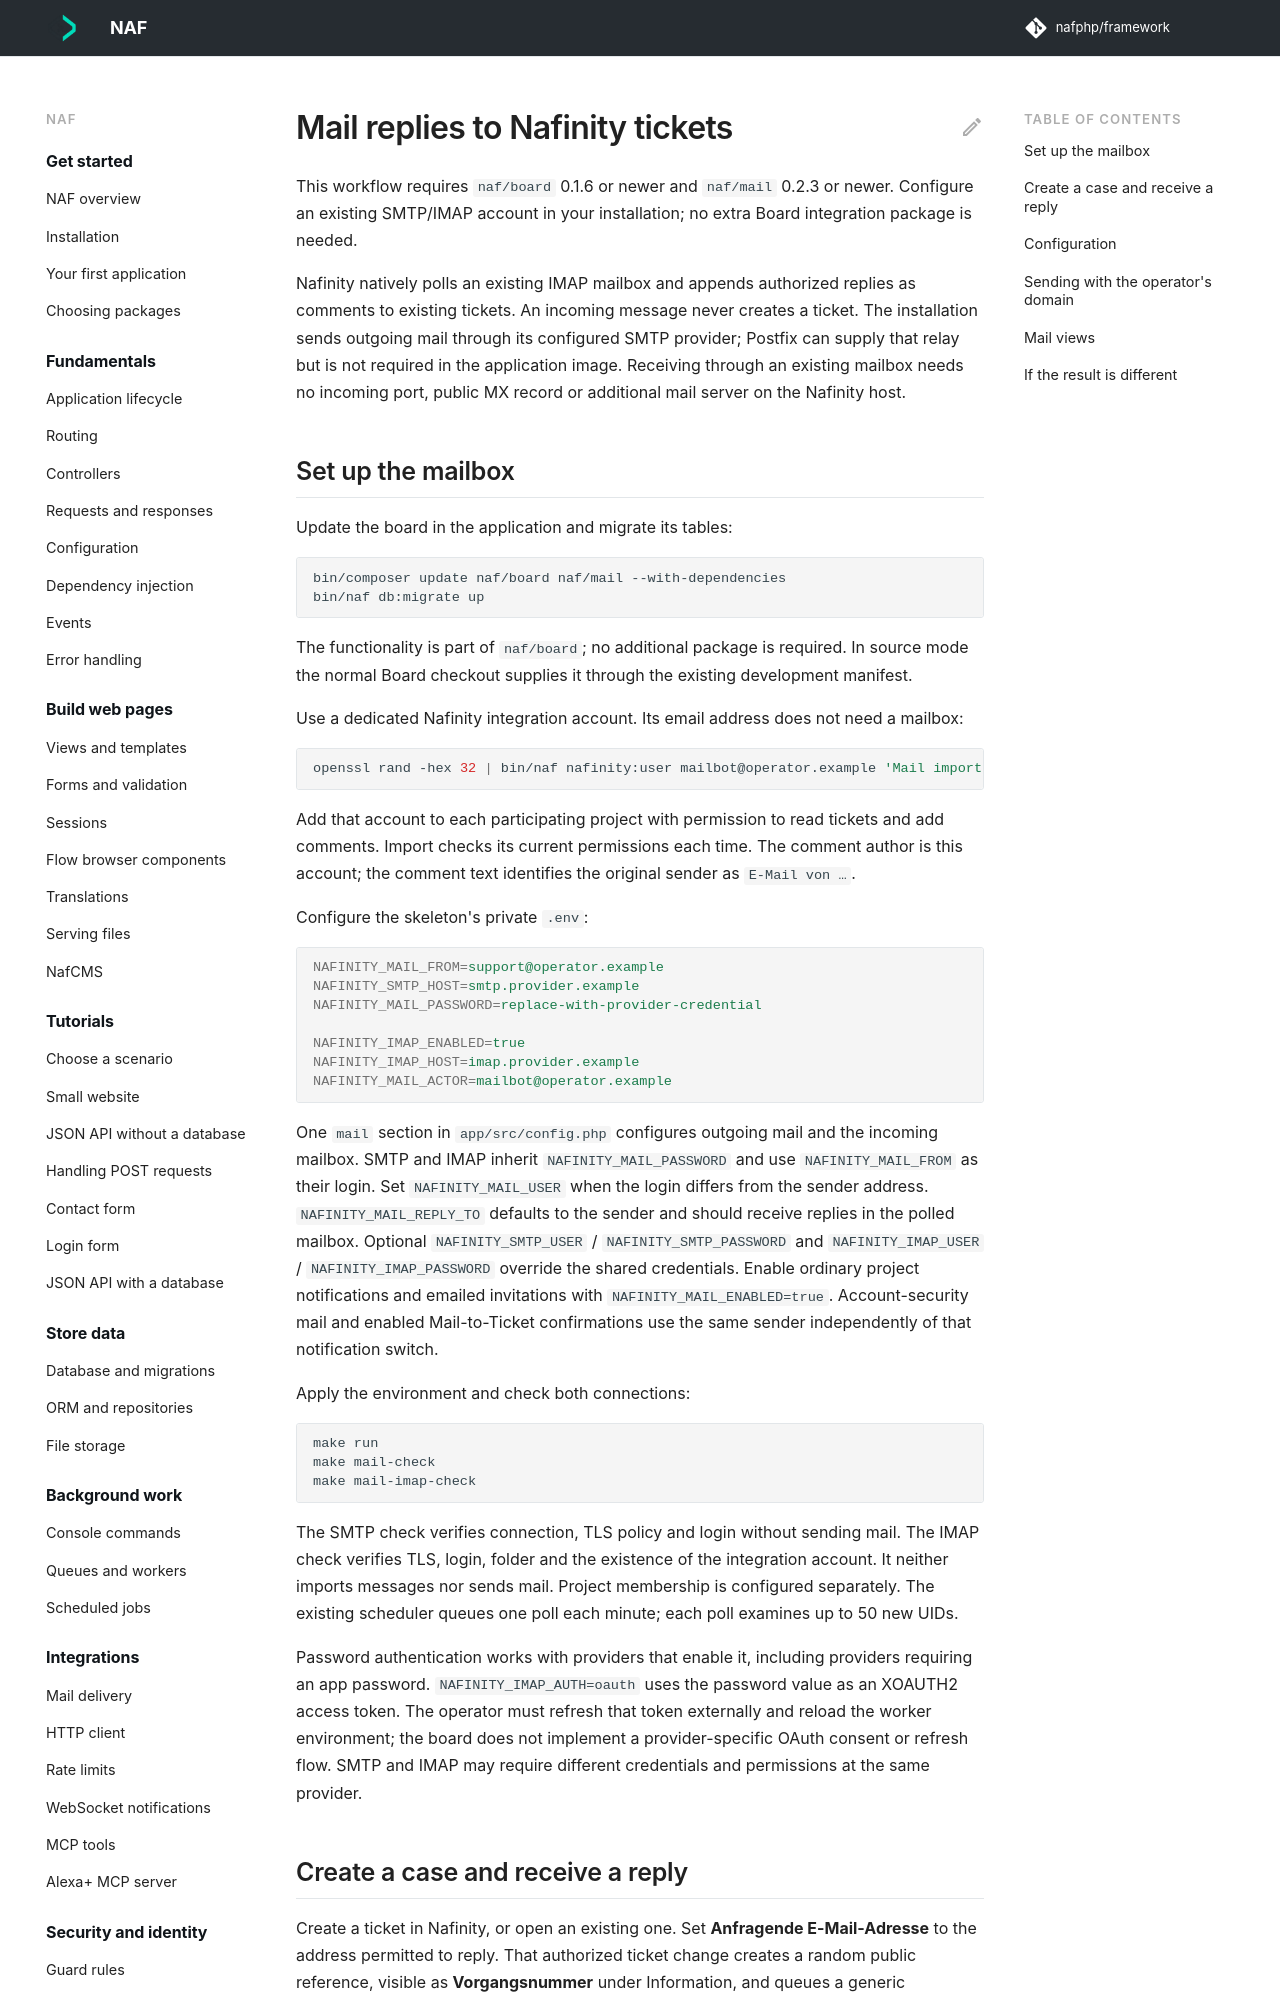

repository: nafphp/docs · page: built-with/nafinity-mail/index.html · generator: mkdocs

---
title: Mail replies to Nafinity tickets
---

# Mail replies to Nafinity tickets

This workflow requires `naf/board` 0.1.6 or newer and `naf/mail` 0.2.3 or newer. Configure an existing SMTP/IMAP account in your installation; no extra Board integration package is needed.

Nafinity natively polls an existing IMAP mailbox and appends authorized replies as comments
to existing tickets. An incoming message never creates a ticket. The installation sends
outgoing mail through its configured SMTP provider; Postfix can supply that relay but is
not required in the application image. Receiving through an existing mailbox needs no
incoming port, public MX record or additional mail server on the Nafinity host.
